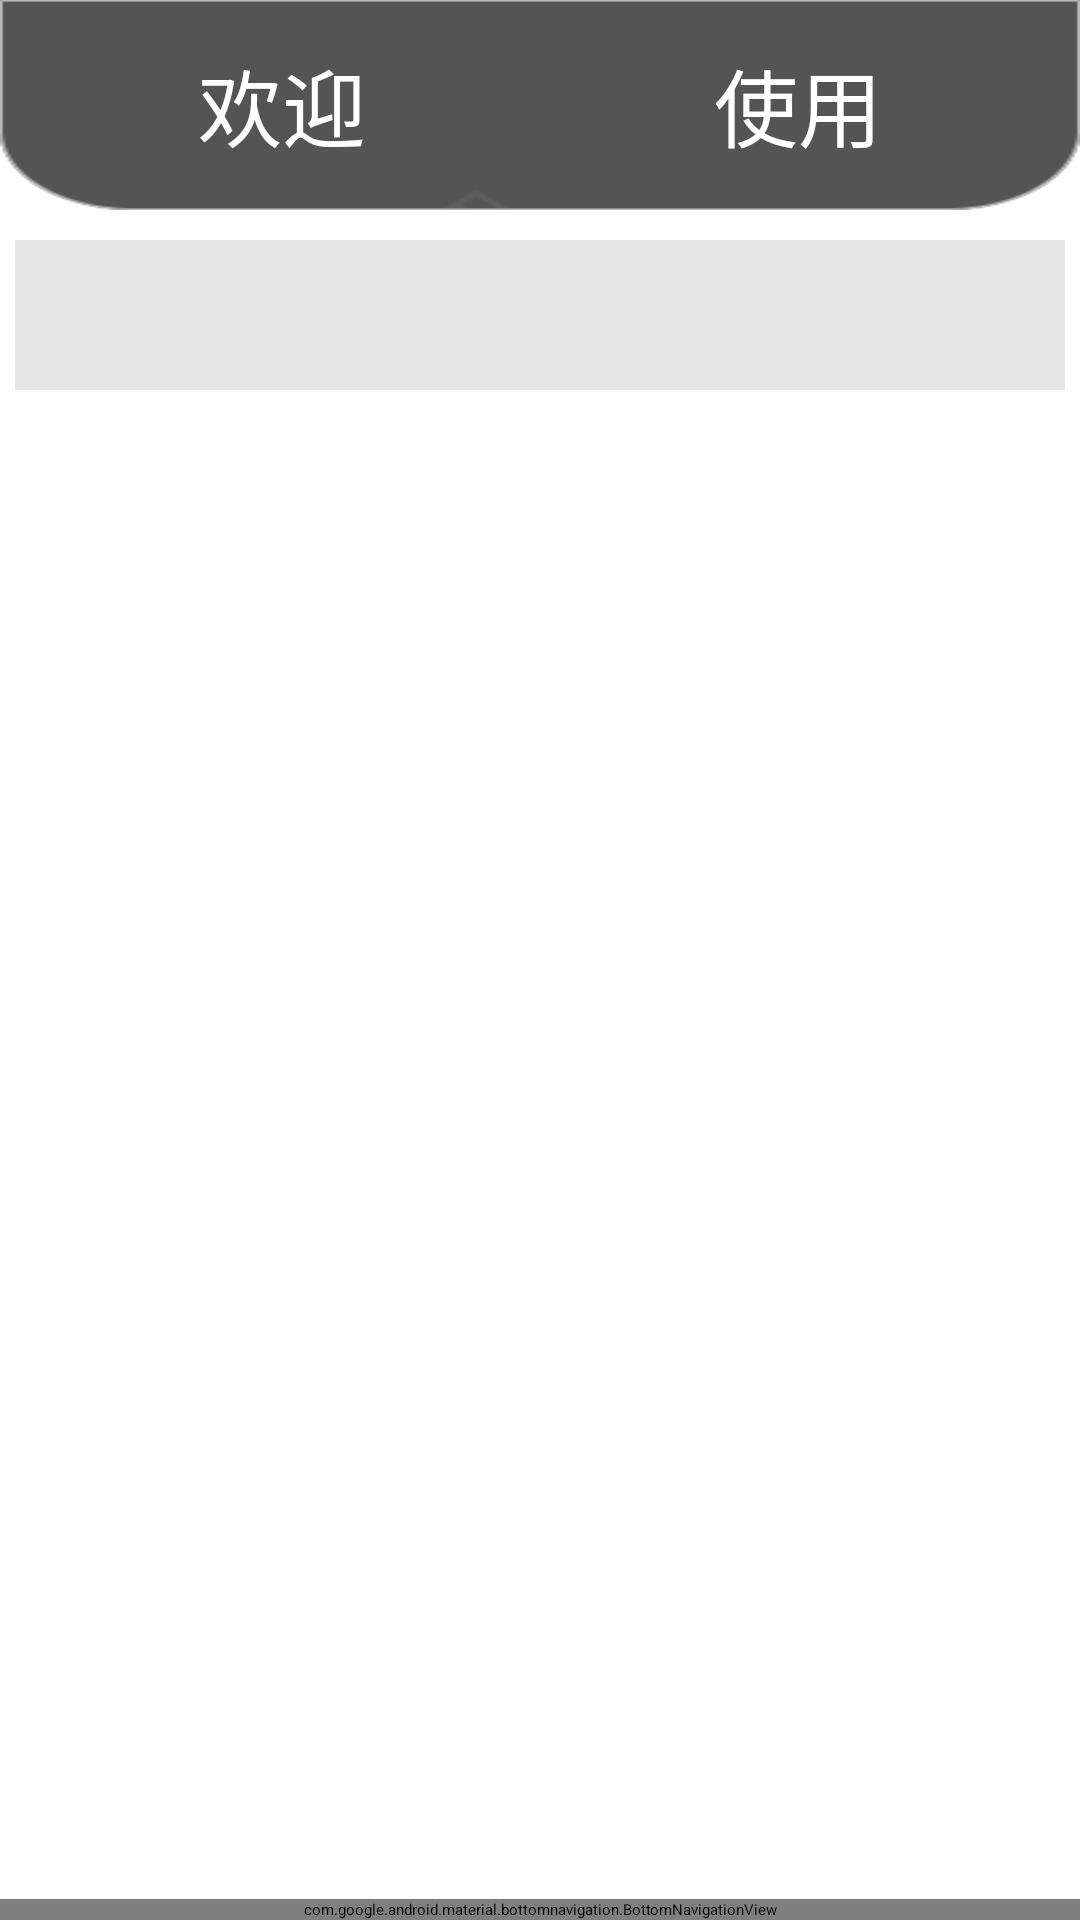

Write the Android layout XML for this screen, with the resource values it uses.
<!-- AndroidManifest.xml: application theme Theme.MyApplication -->
<!-- res/layout/activity_home.xml -->
<?xml version="1.0" encoding="utf-8"?>
<androidx.constraintlayout.widget.ConstraintLayout
    xmlns:android="http://schemas.android.com/apk/res/android"
    xmlns:app="http://schemas.android.com/apk/res-auto"
    xmlns:tools="http://schemas.android.com/tools"
    android:id="@+id/main"
    android:layout_width="match_parent"
    android:layout_height="match_parent"
    tools:context=".page.Home.HomeActivity">

    <LinearLayout
        android:id="@+id/layout1"
        android:layout_width="match_parent"
        android:layout_height="70dp"
        android:background="@drawable/title_background"
        android:orientation="horizontal"
        app:layout_constraintStart_toStartOf="parent"
        app:layout_constraintEnd_toEndOf="parent"
        app:layout_constraintTop_toTopOf="parent">

        <TextView
            android:id="@+id/textView7"
            android:layout_width="wrap_content"
            android:layout_height="match_parent"
            android:layout_weight="1"
            android:gravity="center_vertical|end"
            android:text="@string/home_text1"
            android:textAlignment="textEnd"
            android:textColor="@color/white"
            android:textSize="28sp" />

        <ImageView
            android:id="@+id/imageView6"
            android:layout_width="50dp"
            android:layout_height="50dp"
            android:layout_weight="1"
            android:layout_gravity="center_vertical"
            app:srcCompat="@drawable/ic_welcomelogo" />

        <TextView
            android:id="@+id/textView8"
            android:layout_width="wrap_content"
            android:layout_height="match_parent"
            android:layout_weight="1"
            android:gravity="center_vertical|start"
            android:text="@string/home_text2"
            android:textAlignment="viewStart"
            android:textColor="@color/white"
            android:textSize="28sp" />

    </LinearLayout>

    <androidx.appcompat.widget.SearchView
        android:id="@+id/home_searchbox"
        android:layout_width="350dp"
        android:layout_height="50dp"
        android:layout_margin="10dp"
        android:background="#E5E5E5"
        app:layout_constraintStart_toStartOf="parent"
        app:layout_constraintEnd_toEndOf="parent"
        app:layout_constraintTop_toBottomOf="@id/layout1"
        app:layout_constraintHorizontal_bias="0.5" /> 

    
    <ImageButton
        android:id="@+id/imageButton"
        android:layout_width="wrap_content"
        android:layout_height="wrap_content"
        android:layout_marginTop="20dp"
        android:adjustViewBounds="true"
        android:scaleType="fitCenter"
        app:srcCompat="@drawable/ic_bluetooth"
        app:layout_constraintTop_toBottomOf="@id/home_searchbox"
        app:layout_constraintStart_toStartOf="parent"
        app:layout_constraintEnd_toEndOf="parent"
        app:layout_constraintHorizontal_bias="0.5" />

    

    
    <com.google.android.material.bottomnavigation.BottomNavigationView
        android:id="@+id/bottom_navigation"
        android:layout_width="match_parent"
        android:layout_height="wrap_content"
        android:background="?android:attr/windowBackground"
        app:layout_constraintBottom_toBottomOf="parent"
        app:menu="@menu/bottom_nav_menu" />

    <ListView
        android:id="@+id/mannalist"
        android:layout_width="0dp"
        android:layout_height="0dp"
        app:layout_constraintBottom_toTopOf="@id/bottom_navigation"
        app:layout_constraintEnd_toEndOf="parent"
        app:layout_constraintStart_toStartOf="parent"
        app:layout_constraintTop_toBottomOf="@id/imageButton" />

</androidx.constraintlayout.widget.ConstraintLayout>
<!-- resources referenced by this layout -->
<resources>
  <color name="white">#FFFFFFFF</color>
  <!-- drawable ic_bluetooth: png bitmap (drawable, 19742 bytes) -->
  <!-- drawable ic_welcomelogo (drawable) -->
  <vector xmlns:android="http://schemas.android.com/apk/res/android" android:height="24dp" android:tint="#FFFFFF" android:viewportHeight="24" android:viewportWidth="24" android:width="24dp">
        
      <path android:fillColor="@android:color/white" android:pathData="M8.55,12c-1.07,-0.71 -2.25,-1.27 -3.53,-1.61 1.28,0.34 2.46,0.9 3.53,1.61zM18.98,10.39c-1.29,0.34 -2.49,0.91 -3.57,1.64 1.08,-0.73 2.28,-1.3 3.57,-1.64z"/>
        
      <path android:fillColor="@android:color/white" android:pathData="M15.49,9.63c-0.18,-2.79 -1.31,-5.51 -3.43,-7.63 -2.14,2.14 -3.32,4.86 -3.55,7.63 1.28,0.68 2.46,1.56 3.49,2.63 1.03,-1.06 2.21,-1.94 3.49,-2.63zM8.99,12.28c-0.14,-0.1 -0.3,-0.19 -0.45,-0.29 0.15,0.11 0.31,0.19 0.45,0.29zM15.41,12.03c-0.13,0.09 -0.27,0.16 -0.4,0.26 0.13,-0.1 0.27,-0.17 0.4,-0.26zM12,15.45C9.85,12.17 6.18,10 2,10c0,5.32 3.36,9.82 8.03,11.49 0.63,0.23 1.29,0.4 1.97,0.51 0.68,-0.12 1.33,-0.29 1.97,-0.51C18.64,19.82 22,15.32 22,10c-4.18,0 -7.85,2.17 -10,5.45z"/>
      
  </vector>
  <!-- drawable title_background: png bitmap (drawable, 3716 bytes) -->
  <string name="home_text1">欢迎</string>
  <string name="home_text2">使用</string>
</resources>
